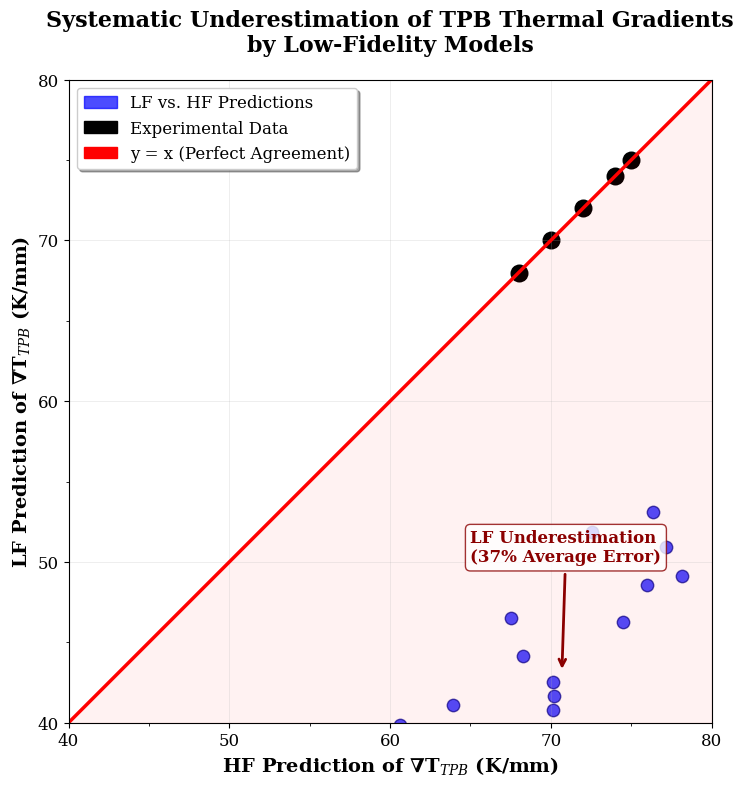

This figure's Python source: (Note: this script raises an exception after producing the figure.)
#!/usr/bin/env python3
"""
Figure 2: Systematic Underestimation of TPB Thermal Gradients by Low-Fidelity Models

This script generates a scatter plot demonstrating how Low-Fidelity (LF) models 
systematically underestimate the local Thermal Gradient at the Triple-Phase Boundary 
(∇T_TPB) compared to High-Fidelity (HF) models and experimental data.

Author: Generated for Nano Banana research article
Date: 2025-10-19
"""

import numpy as np
import matplotlib.pyplot as plt
from matplotlib.patches import Rectangle
import matplotlib.patches as mpatches

# Set up the figure with high DPI for publication quality
plt.rcParams['figure.dpi'] = 300
plt.rcParams['savefig.dpi'] = 300
plt.rcParams['font.size'] = 12
plt.rcParams['font.family'] = 'serif'
plt.rcParams['mathtext.fontset'] = 'dejavuserif'

# Create figure with square aspect ratio
fig, ax = plt.subplots(1, 1, figsize=(8, 8))

# Generate synthetic data that demonstrates the systematic underestimation
# Based on the description: LF ~45 K/mm, HF ~72 K/mm, showing 37% average error

# High-Fidelity predictions (x-axis values)
np.random.seed(42)  # For reproducible results
hf_predictions = np.random.normal(72, 8, 25)  # Mean ~72 K/mm, std 8
hf_predictions = np.clip(hf_predictions, 45, 85)  # Keep within reasonable range

# Low-Fidelity predictions (y-axis values) - systematically lower
# Create systematic underestimation with some scatter
underestimation_factor = np.random.normal(0.63, 0.08, 25)  # ~37% underestimation
underestimation_factor = np.clip(underestimation_factor, 0.5, 0.8)
lf_predictions = hf_predictions * underestimation_factor

# Experimental data points - should align with HF predictions
# Key point from description: [72, 72] is mentioned
experimental_hf = np.array([72, 68, 75, 70, 74])  # HF-validated experimental points
experimental_lf = experimental_hf.copy()  # Experimental data plots on y=x line

# Plot the data points
# 1. LF vs HF Predictions (Blue circles)
scatter1 = ax.scatter(hf_predictions, lf_predictions, 
                     c='blue', marker='o', s=80, alpha=0.7,
                     edgecolors='darkblue', linewidth=1,
                     label='LF vs. HF Predictions')

# 2. Experimental Data (Black circles with thick border)
scatter2 = ax.scatter(experimental_hf, experimental_lf,
                     c='black', marker='o', s=120, 
                     edgecolors='black', linewidth=2,
                     label='Experimental Data')

# 3. Reference line y = x (Red line)
x_line = np.linspace(40, 80, 100)
y_line = x_line
line = ax.plot(x_line, y_line, 'r-', linewidth=2.5, 
               label='y = x (Perfect Agreement)')

# Set axis properties
ax.set_xlim(40, 80)
ax.set_ylim(40, 80)
ax.set_xlabel('HF Prediction of ∇T$_{TPB}$ (K/mm)', fontsize=14, fontweight='bold')
ax.set_ylabel('LF Prediction of ∇T$_{TPB}$ (K/mm)', fontsize=14, fontweight='bold')

# Ensure square aspect ratio
ax.set_aspect('equal', adjustable='box')

# Add grid for better readability
ax.grid(True, alpha=0.3, linestyle='-', linewidth=0.5)

# Add title
ax.set_title('Systematic Underestimation of TPB Thermal Gradients\nby Low-Fidelity Models', 
             fontsize=16, fontweight='bold', pad=20)

# Create legend with proper ordering
legend_elements = [
    mpatches.Patch(color='blue', alpha=0.7, label='LF vs. HF Predictions'),
    mpatches.Patch(color='black', label='Experimental Data'),
    mpatches.Patch(color='red', label='y = x (Perfect Agreement)')
]
ax.legend(handles=legend_elements, loc='upper left', fontsize=12, 
          frameon=True, fancybox=True, shadow=True)

# Add critical annotation pointing to the cluster of blue points
# Calculate mean position of LF vs HF points for annotation placement
mean_hf = np.mean(hf_predictions)
mean_lf = np.mean(lf_predictions)

# Add annotation with arrow pointing to the cluster
ax.annotate('LF Underestimation\n(37% Average Error)', 
            xy=(mean_hf, mean_lf), xytext=(65, 50),
            fontsize=12, fontweight='bold', color='darkred',
            arrowprops=dict(arrowstyle='->', color='darkred', lw=2),
            bbox=dict(boxstyle="round,pad=0.3", facecolor='white', 
                     edgecolor='darkred', alpha=0.8))

# Add subtle background shading to highlight the underestimation region
# Create a polygon for the region below the y=x line
x_fill = np.array([40, 80, 80, 40])
y_fill = np.array([40, 40, 80, 40])
ax.fill_between([40, 80], [40, 40], [40, 80], alpha=0.05, color='red', 
                label='_nolegend_')

# Add text annotation for the underestimation region
ax.text(45, 75, 'LF Underestimation\nRegion', fontsize=10, 
        color='darkred', alpha=0.6, style='italic')

# Improve tick formatting
ax.tick_params(axis='both', which='major', labelsize=12)
ax.set_xticks(np.arange(40, 85, 10))
ax.set_yticks(np.arange(40, 85, 10))

# Add minor ticks
ax.set_xticks(np.arange(40, 85, 5), minor=True)
ax.set_yticks(np.arange(40, 85, 5), minor=True)

# Adjust layout to prevent label cutoff
plt.tight_layout()

# Save the figure
plt.savefig('/workspace/Figure2_TPB_Thermal_Gradient_Comparison.png', 
            dpi=300, bbox_inches='tight', facecolor='white')
plt.savefig('/workspace/Figure2_TPB_Thermal_Gradient_Comparison.pdf', 
            dpi=300, bbox_inches='tight', facecolor='white')

# Display the plot
plt.show()

print("Figure 2 has been generated successfully!")
print("Files saved:")
print("- Figure2_TPB_Thermal_Gradient_Comparison.png")
print("- Figure2_TPB_Thermal_Gradient_Comparison.pdf")
print("\nFigure demonstrates:")
print("- Blue circles: LF vs HF predictions (clustered below red line)")
print("- Black circles: Experimental data (aligned with red line)")
print("- Red line: y=x perfect agreement reference")
print("- Clear visual evidence of systematic LF underestimation")
